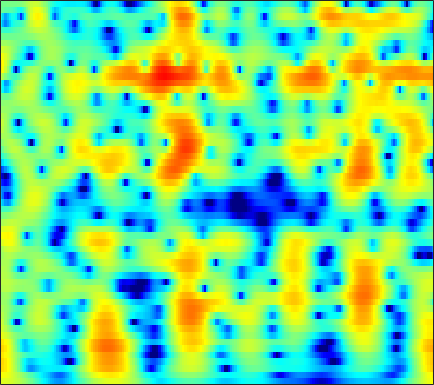

The data file committed next to this chart (first rows):
3.9069, 3.8959, 3.8265, 3.6954, 3.5572, 3.3198, 3.0235, 2.7637, 2.3679, 1.9195, 1.4178, 1.0029, 0.39613, -0.26922, -0.80361, -1.5579, -2.3551, -2.979, -3.8411, -4.7338, -5.6482, -6.3389, -7.2396, -8.0908
5.034, 4.917, 4.681, 4.359, 4.062, 3.598, 3.061, 2.615, 1.97, 1.277, 0.5476, -0.01599, -0.7805, -1.55, -2.127, -2.891, -3.65, -4.22, -4.988, -5.781, -6.617, -7.279, -8.214, -9.202
6.776, 6.467, 5.925, 5.229, 4.598, 3.603, 2.417, 1.388, -0.1875, -2.016, -4.103, -5.799, -8.018, -9.59, -9.919, -9.358, -8.361, -7.641, -6.865, -6.329, -6.004, -5.876, -5.819, -5.86
6.962, 6.594, 5.967, 5.181, 4.485, 3.406, 2.152, 1.092, -0.4783, -2.208, -4.019, -5.325, -6.731, -7.427, -7.426, -6.967, -6.317, -5.852, -5.356, -5.041, -4.917, -4.937, -5.106, -5.449
6.38, 6.007, 5.385, 4.625, 3.974, 3.014, 1.973, 1.165, 0.08826, -0.9372, -1.85, -2.43, -3.042, -3.455, -3.649, -3.788, -3.845, -3.872, -3.932, -4.062, -4.287, -4.521, -4.928, -5.478
7.13, 6.705, 5.965, 5.015, 4.16, 2.812, 1.213, -0.1633, -2.24, -4.509, -6.606, -7.574, -7.536, -6.455, -5.486, -4.325, -3.432, -2.951, -2.553, -2.419, -2.535, -2.783, -3.345, -4.215
6.451, 6.062, 5.371, 4.475, 3.661, 2.37, 0.8218, -0.5283, -2.592, -4.882, -6.962, -7.749, -7.226, -5.71, -4.521, -3.182, -2.18, -1.638, -1.169, -0.9718, -1.039, -1.256, -1.748, -2.422
4.442, 4.102, 3.527, 2.838, 2.266, 1.463, 0.6565, 0.08299, -0.5941, -1.119, -1.444, -1.54, -1.486, -1.263, -1.035, -0.7054, -0.4079, -0.2374, -0.1044, -0.0959, -0.2357, -0.4541, -0.8839, -1.424
3.466, 2.974, 2.145, 1.145, 0.3171, -0.806, -1.796, -2.316, -2.58, -2.367, -1.818, -1.298, -0.577, 0.09209, 0.5331, 1.018, 1.372, 1.543, 1.634, 1.573, 1.373, 1.135, 0.6661, 0.005793
3.13, 2.476, 1.263, -0.4384, -2.143, -5.318, -10.57, -18.84, -17.39, -8.745, -4.667, -2.65, -0.7027, 0.7054, 1.499, 2.291, 2.813, 3.043, 3.135, 2.984, 2.632, 2.256, 1.584, 0.6849
2.44, 2.026, 1.258, 0.2658, -0.5769, -1.751, -2.775, -3.258, -3.319, -2.729, -1.744, -0.9153, 0.1584, 1.119, 1.738, 2.392, 2.831, 3.019, 3.071, 2.85, 2.311, 1.729, 0.7404, -0.5622
1.729, 1.553, 1.137, 0.5365, -0.01185, -0.8041, -1.59, -2.063, -2.424, -2.364, -1.881, -1.31, -0.3877, 0.5621, 1.212, 1.938, 2.442, 2.674, 2.808, 2.738, 2.375, 1.876, 0.9789, -0.1845
1.049, 1.114, 0.8666, 0.2012, -0.6018, -2.148, -4.401, -6.752, -11.07, -13.41, -9.093, -6.004, -3.023, -0.9348, 0.2104, 1.317, 2.062, 2.407, 2.603, 2.625, 2.541, 2.354, 1.925, 1.412
0.7948, 1.138, 1.208, 0.892, 0.4059, -0.5558, -1.849, -2.944, -4.205, -4.599, -3.846, -2.857, -1.478, -0.3388, 0.2961, 0.8558, 1.141, 1.205, 1.045, 0.6425, 0.2657, 0.08493, -0.0588, -0.05797
1.747, 2.007, 2.164, 2.139, 2.018, 1.733, 1.385, 1.125, 0.8429, 0.6734, 0.6378, 0.6776, 0.7567, 0.7705, 0.6972, 0.4218, -0.1578, -0.8118, -1.98, -3.767, -6.248, -8.102, -9.075, -7.398
2.27, 2.384, 2.44, 2.361, 2.228, 1.981, 1.697, 1.479, 1.213, 1.015, 0.8886, 0.8223, 0.7416, 0.6238, 0.47, 0.1041, -0.5396, -1.258, -2.496, -4.147, -6.555, -8.396, -9.247, -7.688
2.08, 2.147, 2.063, 1.752, 1.374, 0.7341, -0.04802, -0.6615, -1.364, -1.756, -1.728, -1.459, -0.9328, -0.3864, -0.06133, 0.2195, 0.3253, 0.2333, -0.07829, -0.36, -0.728, -1.03, -1.177, -1.11
1.874, 2.005, 1.859, 1.344, 0.6817, -0.6595, -2.722, -4.915, -9.242, -14.6, -10.99, -7.201, -3.817, -1.609, -0.4613, 0.6002, 1.328, 1.696, 1.857, 1.88, 1.893, 1.779, 1.553, 1.305
1.431, 1.711, 1.783, 1.528, 1.099, 0.1815, -1.091, -2.239, -3.785, -4.658, -4.257, -3.324, -1.853, -0.5481, 0.2496, 1.078, 1.589, 1.849, 2.087, 2.021, 1.835, 1.674, 1.291, 0.7889
0.9261, 1.423, 1.872, 2.033, 1.987, 1.759, 1.385, 1.054, 0.6393, 0.34, 0.2095, 0.2268, 0.3626, 0.5591, 0.7149, 0.9091, 0.9709, 0.8862, 0.7807, 0.5236, -0.01094, -0.4255, -1.046, -1.762
1.313, 2.095, 2.82, 3.202, 3.308, 3.225, 2.92, 2.589, 2.048, 1.453, 0.8985, 0.5555, 0.2365, 0.08767, 0.0475, -0.01537, -0.0644, -0.2302, -0.7673, -1.351, -2.261, -3.182, -4.457, -5.758
3.237, 3.983, 4.622, 4.928, 4.929, 4.622, 3.973, 3.25, 1.946, 0.2732, -1.667, -3.034, -4.051, -3.721, -2.983, -2.085, -1.521, -1.332, -1.767, -2.709, -4.096, -5.76, -8.735, -12.98
4.49, 4.953, 5.348, 5.47, 5.348, 4.9, 4.072, 3.143, 1.412, -1.1, -4.848, -8.949, -13.64, -8.907, -5.915, -3.442, -2.317, -2.013, -2.037, -3.007, -4.36, -5.821, -8.359, -11.37
3.383, 3.754, 4.101, 4.231, 4.195, 3.954, 3.472, 2.964, 2.1, 1.066, 0.009602, -0.6842, -1.28, -1.438, -1.356, -1.195, -1.103, -1.287, -1.722, -2.473, -3.66, -4.653, -6.329, -8.269
1.44, 1.824, 2.219, 2.475, 2.595, 2.647, 2.59, 2.491, 2.282, 2.023, 1.737, 1.524, 1.258, 1.01, 0.8401, 0.5443, 0.2203, -0.115, -0.767, -1.448, -2.432, -3.21, -4.383, -5.647
-0.3817, -0.103, 0.2108, 0.517, 0.7431, 1.045, 1.352, 1.564, 1.813, 2.015, 2.151, 2.212, 2.228, 2.162, 2.053, 1.823, 1.442, 1.13, 0.5236, -0.1778, -1.008, -1.728, -2.73, -3.788
-2.501, -2.647, -2.709, -2.511, -2.173, -1.485, -0.6452, 0.007695, 0.8528, 1.593, 2.209, 2.574, 2.928, 3.128, 3.163, 3.093, 2.837, 2.531, 2.034, 1.278, 0.4315, -0.3529, -1.533, -2.862
-6.253, -7.73, -9.645, -10.31, -9.218, -6.684, -4.175, -2.527, -0.6833, 0.7958, 1.969, 2.662, 3.365, 3.833, 4.044, 4.124, 4.038, 3.794, 3.334, 2.641, 1.714, 0.8664, -0.5444, -2.309
-9.066, -11.28, -15.02, -17.21, -14.73, -10.13, -6.547, -4.397, -2.079, -0.2369, 1.223, 2.096, 3.001, 3.63, 3.957, 4.154, 4.175, 4.043, 3.66, 3.148, 2.355, 1.644, 0.4513, -1.048
-9.609, -10.36, -10.85, -10.47, -9.657, -7.983, -6.012, -4.47, -2.56, -0.866, 0.5261, 1.38, 2.268, 2.886, 3.182, 3.413, 3.397, 3.358, 3.085, 2.776, 2.308, 1.903, 1.264, 0.4966
-13.86, -15.06, -15.87, -14.69, -12.52, -9.363, -6.487, -4.604, -2.486, -0.7735, 0.5503, 1.309, 2.014, 2.409, 2.497, 2.437, 2.192, 1.929, 1.702, 1.427, 1.411, 1.406, 1.448, 1.455
-17.47, -18.65, -21.24, -17.94, -13.53, -8.903, -5.426, -3.401, -1.249, 0.3343, 1.447, 1.993, 2.338, 2.242, 1.906, 0.9848, -0.2392, -1.535, -2.903, -3.351, -2.378, -1.22, 0.2338, 1.381
-13.56, -11.89, -9.907, -8.006, -6.397, -4.295, -2.32, -1.07, 0.3379, 1.386, 2.07, 2.32, 2.314, 1.847, 1.226, -0.3022, -2.453, -5.317, -10.63, -14.86, -7.694, -4.258, -1.317, 0.5475
-7.418, -6.461, -5.048, -3.7, -2.71, -1.502, -0.3989, 0.2906, 1.041, 1.554, 1.836, 1.883, 1.744, 1.379, 0.9405, 0.2278, -0.6671, -1.308, -2.008, -2.236, -1.749, -1.224, -0.443, 0.193
-3.987, -3.032, -1.861, -0.8022, -0.1022, 0.6657, 1.225, 1.537, 1.759, 1.791, 1.639, 1.45, 1.118, 0.7984, 0.5422, 0.4243, 0.2189, 0.3573, 0.2751, 0.5085, 0.5342, 0.5663, 0.4224, 0.03005
-1.988, -0.7401, 0.5326, 1.461, 1.94, 2.372, 2.525, 2.475, 2.166, 1.584, 0.7181, -0.1028, -1.312, -2.365, -2.671, -2.418, -1.339, -0.5907, 0.5304, 1.253, 1.663, 1.749, 1.498, 0.7617
-0.04364, 0.7425, 1.477, 1.92, 2.057, 2.024, 1.777, 1.412, 0.7063, -0.3384, -1.864, -3.499, -6.799, -13.27, -29.81, -12.32, -6.011, -3.305, -0.8919, 0.5355, 1.51, 1.856, 1.979, 1.717
1.464, 1.487, 1.376, 1.069, 0.7412, 0.1401, -0.5597, -1.098, -1.807, -2.498, -3.235, -3.836, -4.699, -5.399, -5.372, -4.619, -3.089, -1.815, -0.4926, 0.685, 1.392, 1.739, 1.934, 1.888
2.587, 2.16, 1.402, 0.3569, -0.6411, -2.251, -4.112, -5.372, -6.268, -5.898, -4.809, -3.95, -2.921, -2.014, -1.385, -0.5663, 0.3036, 0.7965, 1.543, 2.046, 2.351, 2.454, 2.384, 2.102
3.067, 2.552, 1.59, 0.2304, -1.168, -3.717, -7.652, -12.65, -21.54, -11.22, -6.267, -3.993, -1.879, -0.364, 0.4572, 1.395, 2.069, 2.413, 2.832, 2.967, 2.991, 2.875, 2.533, 1.946
2.203, 1.924, 1.356, 0.5329, -0.2234, -1.388, -2.577, -3.286, -3.675, -3.243, -2.251, -1.415, -0.3537, 0.5207, 1.054, 1.599, 1.897, 2.118, 2.132, 2.053, 1.864, 1.621, 1.197, 0.6101
1.086, 1.079, 0.9511, 0.7273, 0.5188, 0.2361, 0.0002054, -0.1015, -0.1135, 0.02947, 0.2956, 0.5356, 0.845, 1.083, 1.214, 1.21, 1.131, 0.9575, 0.5919, 0.2176, -0.2787, -0.6347, -1.065, -1.401
0.4292, 0.4873, 0.5286, 0.6018, 0.674, 0.8131, 0.9978, 1.148, 1.376, 1.593, 1.764, 1.857, 1.89, 1.81, 1.63, 1.256, 0.7184, 0.06494, -0.8161, -1.955, -3.197, -4.024, -4.788, -4.864
-0.5569, -0.7978, -0.9402, -0.7776, -0.4401, 0.1884, 0.8951, 1.402, 1.998, 2.47, 2.795, 2.925, 2.942, 2.753, 2.44, 1.858, 0.8951, -0.03866, -1.605, -3.906, -6.992, -10.3, -16.62, -15.19
-3.495, -5.447, -7.52, -6.862, -4.995, -2.566, -0.6573, 0.4741, 1.621, 2.463, 3.052, 3.322, 3.471, 3.342, 3.097, 2.466, 1.469, 0.656, -0.9637, -2.942, -5.102, -6.824, -8.49, -8.231
-3.004, -5.765, -9.415, -8.71, -6.251, -3.588, -1.728, -0.63, 0.5575, 1.531, 2.298, 2.742, 3.105, 3.2, 3.098, 2.605, 1.872, 1.132, -0.2979, -1.825, -3.462, -4.587, -5.482, -5.431
2.787, 1.643, 0.2475, -0.8815, -1.597, -2.307, -2.709, -2.677, -1.953, -0.7518, 0.5051, 1.323, 2.134, 2.629, 2.714, 2.605, 2.163, 1.354, 0.05646, -1.793, -4.773, -8.095, -15.42, -14.04
5.867, 4.782, 3.072, 0.9781, -1.048, -4.8, -11.26, -19.74, -10.99, -5.54, -2.66, -1.298, -0.06015, 0.718, 1.107, 1.467, 1.46, 1.218, 0.7708, -0.2176, -1.683, -2.887, -4.104, -4.03
6.051, 5.161, 3.701, 1.948, 0.4381, -1.847, -4.031, -5.141, -5.414, -4.912, -4.463, -4.324, -4.268, -4.112, -3.592, -2.591, -1.636, -0.8501, -0.07657, 0.2705, 0.386, 0.436, 0.458, 0.5142
5.081, 4.536, 3.665, 2.63, 1.786, 0.5884, -0.6076, -1.496, -2.672, -3.992, -5.733, -7.631, -11.7, -18.68, -16.41, -9.612, -5.442, -3.334, -1.55, -0.2975, 0.5805, 1.003, 1.345, 1.512
3.367, 3.151, 2.745, 2.199, 1.703, 0.9831, 0.1726, -0.4841, -1.494, -2.683, -4.104, -5.32, -7.03, -8.062, -7.669, -5.964, -3.978, -2.759, -1.263, -0.1297, 0.6512, 1.047, 1.389, 1.527
1.292, 1.291, 1.169, 0.9568, 0.7528, 0.4233, 0.03873, -0.2779, -0.727, -1.206, -1.68, -1.992, -2.262, -2.292, -2.123, -1.702, -1.113, -0.5413, 0.1016, 0.6099, 0.972, 1.156, 1.267, 1.218
-0.6577, -0.6527, -0.6872, -0.7093, -0.7025, -0.6965, -0.6771, -0.6702, -0.6341, -0.573, -0.4791, -0.382, -0.1888, 0.064, 0.263, 0.5824, 0.9279, 1.162, 1.367, 1.486, 1.51, 1.449, 1.251, 0.9483
-2.73, -3.087, -3.321, -3.232, -2.997, -2.548, -2.079, -1.743, -1.322, -0.8654, -0.3382, 0.1044, 0.7108, 1.31, 1.734, 2.218, 2.553, 2.631, 2.662, 2.526, 2.211, 1.86, 1.288, 0.6435
-6.053, -8.493, -10.5, -8.795, -6.924, -5.037, -3.986, -3.561, -3.242, -2.772, -1.811, -0.791, 0.6826, 2.043, 2.897, 3.723, 4.186, 4.338, 4.236, 3.777, 2.962, 2.148, 0.8631, -0.53
-4.376, -6.984, -9.194, -7.634, -5.923, -4.579, -4.522, -5.476, -8.519, -14.08, -9.518, -4.657, -0.423, 2.286, 3.657, 4.876, 5.516, 5.701, 5.423, 4.618, 3.242, 1.791, -0.9084, -4.858
-0.5274, -1.038, -1.514, -1.736, -1.78, -1.966, -2.452, -3.101, -4.188, -4.723, -3.611, -1.952, 0.3323, 2.174, 3.226, 4.153, 4.595, 4.572, 4.179, 3.335, 2.028, 0.6913, -1.583, -4.379
-0.6288, -0.5756, -0.5246, -0.4627, -0.4289, -0.3967, -0.3929, -0.3729, -0.2925, -0.03671, 0.4442, 0.9198, 1.627, 2.279, 2.664, 2.972, 3, 2.807, 2.341, 1.603, 0.6221, -0.2555, -1.537, -2.82
